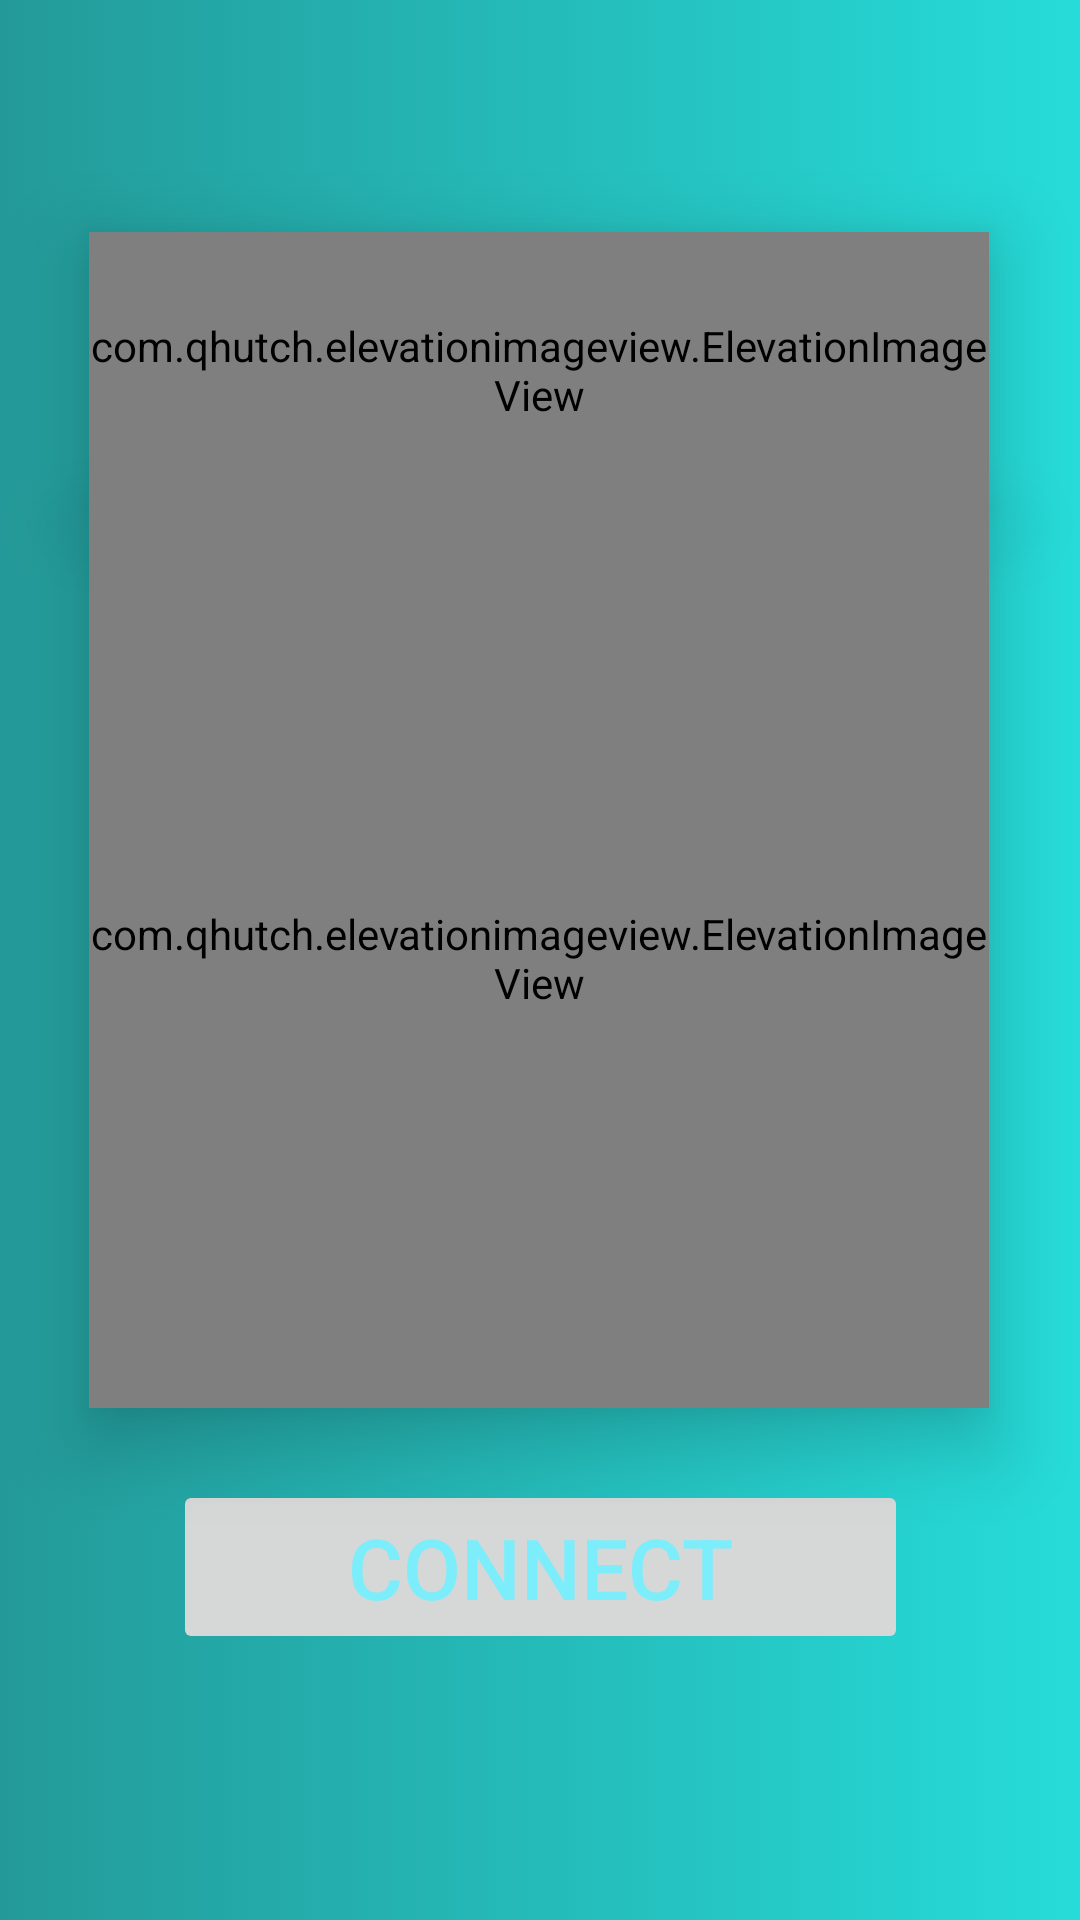

Reconstruct the res/layout file that produces this screen, plus the resources it refers to.
<!-- AndroidManifest.xml: application theme Theme.Spanel -->
<!-- res/layout/fragment_power.xml -->
<?xml version="1.0" encoding="utf-8"?>
<androidx.constraintlayout.widget.ConstraintLayout xmlns:android="http://schemas.android.com/apk/res/android"
    xmlns:app="http://schemas.android.com/apk/res-auto"
    xmlns:tools="http://schemas.android.com/tools"
    android:layout_width="match_parent"
    android:layout_height="match_parent"
    android:background="@drawable/gradient_background"
    tools:context=".fragments.PowerFragment">

    <com.qhutch.elevationimageview.ElevationImageView
        android:id="@+id/imageView"
        android:layout_width="300dp"
        android:layout_height="300dp"
        android:src="@drawable/ic_background"
        app:layout_constraintBottom_toBottomOf="parent"
        app:layout_constraintEnd_toEndOf="parent"
        app:layout_constraintHorizontal_bias="0.495"
        app:layout_constraintStart_toStartOf="parent"
        app:layout_constraintTop_toTopOf="parent"
        app:layout_constraintVertical_bias="0.498"
        android:elevation="15dp"/>

    <NumberPicker
        android:id="@+id/scroll1"
        android:layout_width="50dp"
        android:layout_height="150dp"
        android:layout_marginEnd="16dp"
        app:layout_constraintBottom_toBottomOf="@+id/scroll2"
        app:layout_constraintEnd_toStartOf="@+id/scroll2"
        app:layout_constraintHorizontal_bias="1.0"
        app:layout_constraintStart_toStartOf="@+id/imageView"
        app:layout_constraintTop_toTopOf="@+id/scroll2"
        app:layout_constraintVertical_bias="0.275" />


    <NumberPicker
        android:id="@+id/scroll2"
        android:layout_width="50dp"
        android:layout_height="150dp"
        android:layout_marginTop="50dp"
        app:layout_constraintBottom_toBottomOf="@+id/imageView"
        app:layout_constraintEnd_toEndOf="@+id/imageView"
        app:layout_constraintStart_toStartOf="@+id/imageView"
        app:layout_constraintTop_toTopOf="@+id/imageView"
        app:layout_constraintVertical_bias="0.0" />

    <NumberPicker
        android:id="@+id/scroll3"
        android:layout_width="50dp"
        android:layout_height="150dp"
        android:layout_marginStart="16dp"
        app:layout_constraintBottom_toBottomOf="@+id/scroll2"
        app:layout_constraintEnd_toEndOf="@+id/imageView"
        app:layout_constraintHorizontal_bias="0.0"
        app:layout_constraintStart_toEndOf="@+id/scroll2"
        app:layout_constraintTop_toTopOf="@+id/scroll2"
        app:layout_constraintVertical_bias="0.275" />

    <TextView
        android:id="@+id/timer"
        android:layout_width="wrap_content"
        android:layout_height="wrap_content"
        android:layout_marginBottom="30dp"
        android:fontFamily="@font/digital"
        android:text="00 : 00 : 00"
        android:textSize="54sp"
        app:layout_constraintBottom_toBottomOf="@+id/imageView"
        app:layout_constraintEnd_toEndOf="@+id/imageView"
        app:layout_constraintStart_toStartOf="@+id/imageView"
        app:layout_constraintTop_toTopOf="@+id/imageView"
        app:layout_constraintVertical_bias="1.0" />

    <Button
        android:id="@+id/connectButton"
        android:layout_width="245dp"
        android:layout_height="58dp"
        android:layout_marginTop="24dp"
        android:elevation="30dp"
        android:text="CONNECT"
        android:textColor="#7CEDFB"
        android:textSize="28sp"
        android:translationZ="-10dp"
        app:layout_constraintBottom_toBottomOf="parent"
        app:layout_constraintEnd_toEndOf="parent"
        app:layout_constraintStart_toStartOf="parent"
        app:layout_constraintTop_toBottomOf="@+id/imageView"
        app:layout_constraintVertical_bias="0.0"
        app:rippleColor="#EDF17A" />

    <com.qhutch.elevationimageview.ElevationImageView
        android:id="@+id/imageView3"
        android:layout_width="300dp"
        android:layout_height="92dp"
        android:elevation="15dp"
        android:src="@drawable/ic_checkbox"
        app:layout_constraintBottom_toTopOf="@+id/imageView"
        app:layout_constraintEnd_toEndOf="parent"
        app:layout_constraintHorizontal_bias="0.495"
        app:layout_constraintStart_toStartOf="parent"
        app:layout_constraintTop_toTopOf="parent"
        app:layout_constraintVertical_bias="1.0" />

    <Switch
        android:id="@+id/timedConnection"
        android:layout_width="wrap_content"
        android:layout_height="wrap_content"
        android:text="TIMED CONNECTION "
        android:fontFamily="@font/verdana_bold"
        android:textColor="#66FBCC"
        app:layout_constraintBottom_toBottomOf="@+id/imageView3"
        app:layout_constraintEnd_toEndOf="@+id/imageView3"
        app:layout_constraintStart_toStartOf="@+id/imageView3"
        android:textSize="18sp"
        app:layout_constraintTop_toTopOf="@+id/imageView3"
        tools:ignore="UseSwitchCompatOrMaterialXml" />

</androidx.constraintlayout.widget.ConstraintLayout>
<!-- resources referenced by this layout -->
<resources>
  <!-- drawable gradient_background (drawable) -->
  <?xml version="1.0" encoding="utf-8"?>
  <selector xmlns:android="http://schemas.android.com/apk/res/android">
      <item>
          <shape>
              <gradient
                  android:startColor="#26DCD9"
                  android:endColor="#239A99"
                  android:angle="180"
                  android:centerX="0"
                  android:centerY="0"
                  android:type="linear"/>
          </shape>
      </item>
  </selector>
  <!-- drawable ic_background (drawable) -->
  <vector xmlns:android="http://schemas.android.com/apk/res/android"
      android:width="308dp"
      android:height="308dp"
      android:viewportWidth="81.49166"
      android:viewportHeight="81.49166">
    <path
        android:pathData="M19.518,3.0427L61.2123,3.0427A16.4753,16.4753 0,0 1,77.6876 19.518L77.6876,61.2123A16.4753,16.4753 0,0 1,61.2123 77.6876L19.518,77.6876A16.4753,16.4753 0,0 1,3.0427 61.2123L3.0427,19.518A16.4753,16.4753 0,0 1,19.518 3.0427z"
        android:strokeWidth="0.79375"
        android:fillColor="#018e81"
        android:strokeColor="#01655c"
        android:fillType="evenOdd"/>
  </vector>
  <!-- drawable ic_checkbox (drawable) -->
  <vector xmlns:android="http://schemas.android.com/apk/res/android"
      android:width="308dp"
      android:height="92dp"
      android:viewportWidth="81.49166"
      android:viewportHeight="24.341665">
    <path
        android:pathData="M12.1708,2.8457L69.3208,2.8457A9.3251,9.3251 0,0 1,78.6459 12.1708L78.6459,12.1708A9.3251,9.3251 0,0 1,69.3208 21.4959L12.1708,21.4959A9.3251,9.3251 0,0 1,2.8457 12.1708L2.8457,12.1708A9.3251,9.3251 0,0 1,12.1708 2.8457z"
        android:strokeWidth="0.79375"
        android:fillColor="#018e81"
        android:strokeColor="#01655c"
        android:fillType="evenOdd"/>
  </vector>
  <style name="Theme.Spanel" parent="Theme.MaterialComponents.DayNight.DarkActionBar">
          
          <item name="colorPrimary">#004241</item>
          <item name="colorPrimaryVariant">@color/teal_700</item>
          <item name="colorOnPrimary">@color/white</item>
          
          <item name="colorSecondary">@color/teal_200</item>
          <item name="colorSecondaryVariant">@color/teal_700</item>
          <item name="colorOnSecondary">@color/black</item>
          
          <item name="android:statusBarColor" tools:targetApi="l">?attr/colorPrimaryVariant</item>
          
      </style>
  <!-- not gathered from this repository: default colours our renderer supplied (Android Studio template values) -->
  <color name="teal_200">#FF03DAC5</color>
  <color name="teal_700">#FF018786</color>
  <color name="black">#FF000000</color>
  <color name="white">#FFFFFFFF</color>
</resources>
